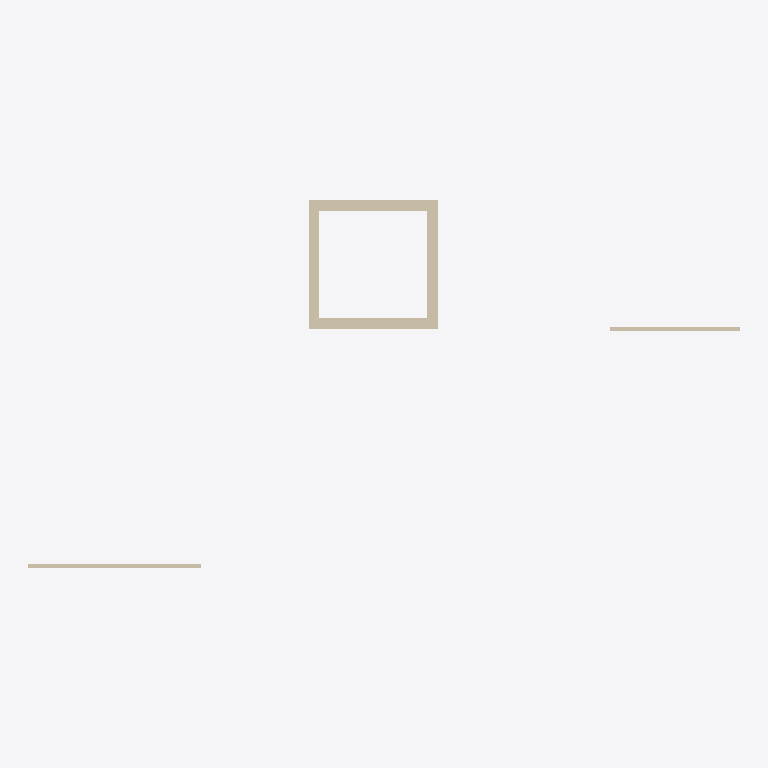
Plan cut of the same IFC building model at storey 'Level 1' (level 3.60 m, cut at 5.00 m), seen from above with north up, elements coloured by IFC class: 6 walls (beige). No cut surface shows.
Extent 16.5 m × 8.6 m × 3.4 m (x, y, z). Storeys (5): Foundation at -1.20 m; Level 0 at 0.00 m; Level 1 at 3.60 m; Level 2 at 7.20 m; Roof at 10.80 m. Elements (6): 6 IfcWall.

HEADER;
FILE_DESCRIPTION(('ViewDefinition[DesignTransferView]'),'2;1');
FILE_NAME('/dev/null','2026-11-06T20:34:30+00:00',(''),(''),'IfcOpenShell 0.9.0.post1','IfcOpenShell 0.9.0.post1','Nobody');
FILE_SCHEMA(('IFC4'));
ENDSEC;
DATA;
#1=IFCPROJECT('0ZUPacPrvCm9kEZiXDtgX5',$,'TB-01 Architecture',$,$,$,$,(#11),#6);
#13=IFCSITE('0VkHWtDYr9leGVS1tjReqy',$,'TB-01 Site',$,$,$,$,$,$,$,$,$,$,$);
#14=IFCBUILDING('0rr5WxBLH2MP0Be$iZAYxi',$,'TB-01',$,$,$,$,$,$,$,$,$);
#17=IFCBUILDINGSTOREY('2KXxZHizfAHx_yiIAjQIb8',$,'Foundation',$,$,#23,$,$,$,-1.2);
#24=IFCBUILDINGSTOREY('0glbAvGeLAAAiYZBSEYOoO',$,'Level 0',$,$,#29,$,$,$,0.0);
#30=IFCBUILDINGSTOREY('0fJ30$g7n6GfyLcxFxebUe',$,'Level 1',$,$,#35,$,$,$,3.6);
#36=IFCBUILDINGSTOREY('1q4ashvL929eKVDY2kmMN4',$,'Level 2',$,$,#41,$,$,$,7.2);
#42=IFCBUILDINGSTOREY('2ryJ5m0z1AaRKzNYd4Zl_J',$,'Roof',$,$,#47,$,$,$,10.8);
#112=IFCWALL('1V0xTjwjj3Jhh8EpJpTLgA',$,'A-Core-2',$,$,#131,#121,$,.SOLIDWALL.);
#88=IFCWALL('1x6OmWQ3v4Tux2PrC4RUxP',$,'A-Core-1',$,$,#107,#97,$,.SOLIDWALL.);
#160=IFCWALL('1TjI8txD509hq2ezVyDw3U',$,'A-Core-4',$,$,#179,#169,$,.SOLIDWALL.);
#136=IFCWALL('1WVJkgGML9g9Tav9MH8jqA',$,'A-Core-3',$,$,#155,#145,$,.SOLIDWALL.);
#184=IFCWALL('0YFvG3wa5DDeLwD9vJtFxp',$,'A-Partition-1',$,$,#203,#193,$,.PARTITIONING.);
#208=IFCWALL('08edP6W2b45RhsgU2LMg1N',$,'A-Partition-2',$,$,#227,#217,$,.PARTITIONING.);
ENDSEC;
